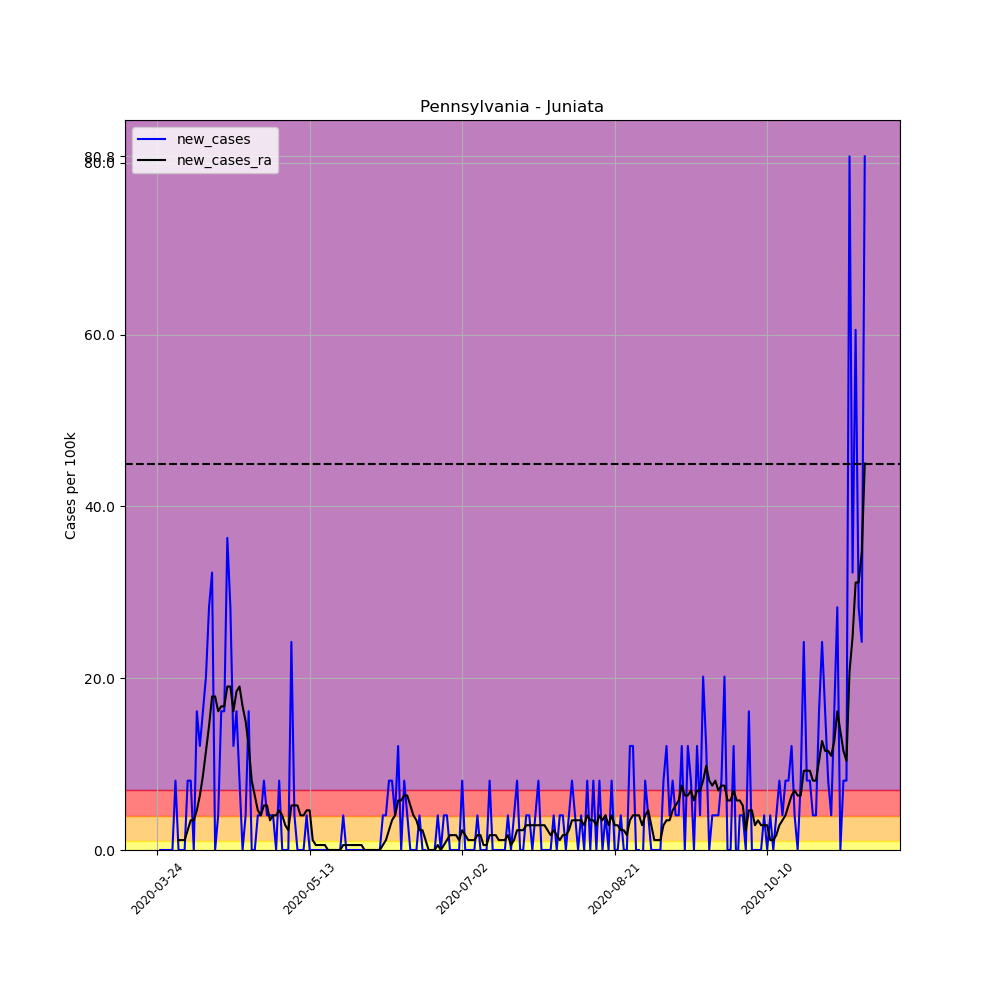

Values plotted in this chart, from the file beside it:
, date, county, state, fips, cases, deaths, COUNTY, STNAME, CTYNAME, POPESTIMATE2019, per_100k, per_100k_ra, new_cases, new_cases_ra
311982, 2020-03-24, Juniata, Pennsylvania, 42067, 1, 0, 67, Pennsylvania, Juniata, 24763, 4.038, , , 
311983, 2020-03-25, Juniata, Pennsylvania, 42067, 1, 0, 67, Pennsylvania, Juniata, 24763, 4.038, , 0.0, 
311984, 2020-03-26, Juniata, Pennsylvania, 42067, 1, 0, 67, Pennsylvania, Juniata, 24763, 4.038, , 0.0, 
311985, 2020-03-27, Juniata, Pennsylvania, 42067, 1, 0, 67, Pennsylvania, Juniata, 24763, 4.038, , 0.0, 
311986, 2020-03-28, Juniata, Pennsylvania, 42067, 1, 0, 67, Pennsylvania, Juniata, 24763, 4.038, , 0.0, 
311987, 2020-03-29, Juniata, Pennsylvania, 42067, 1, 0, 67, Pennsylvania, Juniata, 24763, 4.038, , 0.0, 
311988, 2020-03-30, Juniata, Pennsylvania, 42067, 3, 0, 67, Pennsylvania, Juniata, 24763, 12.11, 5.192, 8.077, 
311989, 2020-03-31, Juniata, Pennsylvania, 42067, 3, 0, 67, Pennsylvania, Juniata, 24763, 12.11, 6.346, 0.0, 1.154
311990, 2020-04-01, Juniata, Pennsylvania, 42067, 3, 0, 67, Pennsylvania, Juniata, 24763, 12.11, 7.5, 0.0, 1.154
311991, 2020-04-02, Juniata, Pennsylvania, 42067, 3, 0, 67, Pennsylvania, Juniata, 24763, 12.11, 8.653, 0.0, 1.154
311992, 2020-04-03, Juniata, Pennsylvania, 42067, 5, 0, 67, Pennsylvania, Juniata, 24763, 20.19, 10.96, 8.077, 2.308
311993, 2020-04-04, Juniata, Pennsylvania, 42067, 7, 0, 67, Pennsylvania, Juniata, 24763, 28.27, 14.42, 8.077, 3.461
311994, 2020-04-05, Juniata, Pennsylvania, 42067, 7, 0, 67, Pennsylvania, Juniata, 24763, 28.27, 17.88, 0.0, 3.461
311995, 2020-04-06, Juniata, Pennsylvania, 42067, 11, 0, 67, Pennsylvania, Juniata, 24763, 44.42, 22.5, 16.15, 4.615
311996, 2020-04-07, Juniata, Pennsylvania, 42067, 14, 0, 67, Pennsylvania, Juniata, 24763, 56.54, 28.84, 12.11, 6.346
311997, 2020-04-08, Juniata, Pennsylvania, 42067, 18, 0, 67, Pennsylvania, Juniata, 24763, 72.69, 37.5, 16.15, 8.653
311998, 2020-04-09, Juniata, Pennsylvania, 42067, 23, 0, 67, Pennsylvania, Juniata, 24763, 92.88, 49.04, 20.19, 11.54
311999, 2020-04-10, Juniata, Pennsylvania, 42067, 30, 0, 67, Pennsylvania, Juniata, 24763, 121.1, 63.46, 28.27, 14.42
312000, 2020-04-11, Juniata, Pennsylvania, 42067, 38, 0, 67, Pennsylvania, Juniata, 24763, 153.5, 81.34, 32.31, 17.88
312001, 2020-04-12, Juniata, Pennsylvania, 42067, 38, 0, 67, Pennsylvania, Juniata, 24763, 153.5, 99.23, 0.0, 17.88
312002, 2020-04-13, Juniata, Pennsylvania, 42067, 39, 0, 67, Pennsylvania, Juniata, 24763, 157.5, 115.4, 4.038, 16.15
312003, 2020-04-14, Juniata, Pennsylvania, 42067, 43, 0, 67, Pennsylvania, Juniata, 24763, 173.6, 132.1, 16.15, 16.73
312004, 2020-04-15, Juniata, Pennsylvania, 42067, 47, 0, 67, Pennsylvania, Juniata, 24763, 189.8, 148.8, 16.15, 16.73
312005, 2020-04-16, Juniata, Pennsylvania, 42067, 56, 0, 67, Pennsylvania, Juniata, 24763, 226.1, 167.9, 36.34, 19.04
312006, 2020-04-17, Juniata, Pennsylvania, 42067, 63, 0, 67, Pennsylvania, Juniata, 24763, 254.4, 186.9, 28.27, 19.04
312007, 2020-04-18, Juniata, Pennsylvania, 42067, 66, 0, 67, Pennsylvania, Juniata, 24763, 266.5, 203.1, 12.11, 16.15
312008, 2020-04-19, Juniata, Pennsylvania, 42067, 70, 0, 67, Pennsylvania, Juniata, 24763, 282.7, 221.5, 16.15, 18.46
312009, 2020-04-20, Juniata, Pennsylvania, 42067, 72, 0, 67, Pennsylvania, Juniata, 24763, 290.8, 240.6, 8.077, 19.04
312010, 2020-04-21, Juniata, Pennsylvania, 42067, 72, 0, 67, Pennsylvania, Juniata, 24763, 290.8, 257.3, 0.0, 16.73
312011, 2020-04-22, Juniata, Pennsylvania, 42067, 73, 0, 67, Pennsylvania, Juniata, 24763, 294.8, 272.3, 4.038, 15
312012, 2020-04-23, Juniata, Pennsylvania, 42067, 77, 0, 67, Pennsylvania, Juniata, 24763, 310.9, 284.4, 16.15, 12.11
312013, 2020-04-24, Juniata, Pennsylvania, 42067, 77, 0, 67, Pennsylvania, Juniata, 24763, 310.9, 292.5, 0.0, 8.077
312014, 2020-04-25, Juniata, Pennsylvania, 42067, 77, 0, 67, Pennsylvania, Juniata, 24763, 310.9, 298.8, 0.0, 6.346
312015, 2020-04-26, Juniata, Pennsylvania, 42067, 78, 0, 67, Pennsylvania, Juniata, 24763, 315, 303.4, 4.038, 4.615
312016, 2020-04-27, Juniata, Pennsylvania, 42067, 79, 0, 67, Pennsylvania, Juniata, 24763, 319, 307.5, 4.038, 4.038
312017, 2020-04-28, Juniata, Pennsylvania, 42067, 81, 0, 67, Pennsylvania, Juniata, 24763, 327.1, 312.7, 8.077, 5.192
312018, 2020-04-29, Juniata, Pennsylvania, 42067, 82, 1, 67, Pennsylvania, Juniata, 24763, 331.1, 317.9, 4.038, 5.192
312019, 2020-04-30, Juniata, Pennsylvania, 42067, 83, 1, 67, Pennsylvania, Juniata, 24763, 335.2, 321.3, 4.038, 3.461
312020, 2020-05-01, Juniata, Pennsylvania, 42067, 84, 1, 67, Pennsylvania, Juniata, 24763, 339.2, 325.4, 4.038, 4.038
312021, 2020-05-02, Juniata, Pennsylvania, 42067, 84, 1, 67, Pennsylvania, Juniata, 24763, 339.2, 329.4, 0.0, 4.038
312022, 2020-05-03, Juniata, Pennsylvania, 42067, 86, 1, 67, Pennsylvania, Juniata, 24763, 347.3, 334, 8.077, 4.615
312023, 2020-05-04, Juniata, Pennsylvania, 42067, 86, 1, 67, Pennsylvania, Juniata, 24763, 347.3, 338.1, 0.0, 4.038
312024, 2020-05-05, Juniata, Pennsylvania, 42067, 86, 1, 67, Pennsylvania, Juniata, 24763, 347.3, 340.9, 0.0, 2.884
312025, 2020-05-06, Juniata, Pennsylvania, 42067, 86, 1, 67, Pennsylvania, Juniata, 24763, 347.3, 343.3, 0.0, 2.308
312026, 2020-05-07, Juniata, Pennsylvania, 42067, 92, 1, 67, Pennsylvania, Juniata, 24763, 371.5, 348.4, 24.23, 5.192
312027, 2020-05-08, Juniata, Pennsylvania, 42067, 93, 1, 67, Pennsylvania, Juniata, 24763, 375.6, 353.6, 4.038, 5.192
312028, 2020-05-09, Juniata, Pennsylvania, 42067, 93, 1, 67, Pennsylvania, Juniata, 24763, 375.6, 358.8, 0.0, 5.192
312029, 2020-05-10, Juniata, Pennsylvania, 42067, 93, 1, 67, Pennsylvania, Juniata, 24763, 375.6, 362.9, 0.0, 4.038
312030, 2020-05-11, Juniata, Pennsylvania, 42067, 93, 1, 67, Pennsylvania, Juniata, 24763, 375.6, 366.9, 0.0, 4.038
312031, 2020-05-12, Juniata, Pennsylvania, 42067, 94, 1, 67, Pennsylvania, Juniata, 24763, 379.6, 371.5, 4.038, 4.615
312032, 2020-05-13, Juniata, Pennsylvania, 42067, 94, 1, 67, Pennsylvania, Juniata, 24763, 379.6, 376.1, 0.0, 4.615
312033, 2020-05-14, Juniata, Pennsylvania, 42067, 94, 1, 67, Pennsylvania, Juniata, 24763, 379.6, 377.3, 0.0, 1.154
312034, 2020-05-15, Juniata, Pennsylvania, 42067, 94, 1, 67, Pennsylvania, Juniata, 24763, 379.6, 377.9, 0.0, 0.5769
312035, 2020-05-16, Juniata, Pennsylvania, 42067, 94, 1, 67, Pennsylvania, Juniata, 24763, 379.6, 378.4, 0.0, 0.5769
312036, 2020-05-17, Juniata, Pennsylvania, 42067, 94, 1, 67, Pennsylvania, Juniata, 24763, 379.6, 379, 0.0, 0.5769
312037, 2020-05-18, Juniata, Pennsylvania, 42067, 94, 2, 67, Pennsylvania, Juniata, 24763, 379.6, 379.6, 0.0, 0.5769
312038, 2020-05-19, Juniata, Pennsylvania, 42067, 94, 2, 67, Pennsylvania, Juniata, 24763, 379.6, 379.6, 0.0, 0.0
312039, 2020-05-20, Juniata, Pennsylvania, 42067, 94, 2, 67, Pennsylvania, Juniata, 24763, 379.6, 379.6, 0.0, 0.0
312040, 2020-05-21, Juniata, Pennsylvania, 42067, 94, 3, 67, Pennsylvania, Juniata, 24763, 379.6, 379.6, 0.0, 0.0
312041, 2020-05-22, Juniata, Pennsylvania, 42067, 94, 4, 67, Pennsylvania, Juniata, 24763, 379.6, 379.6, 0.0, 0.0
... 173 more rows
